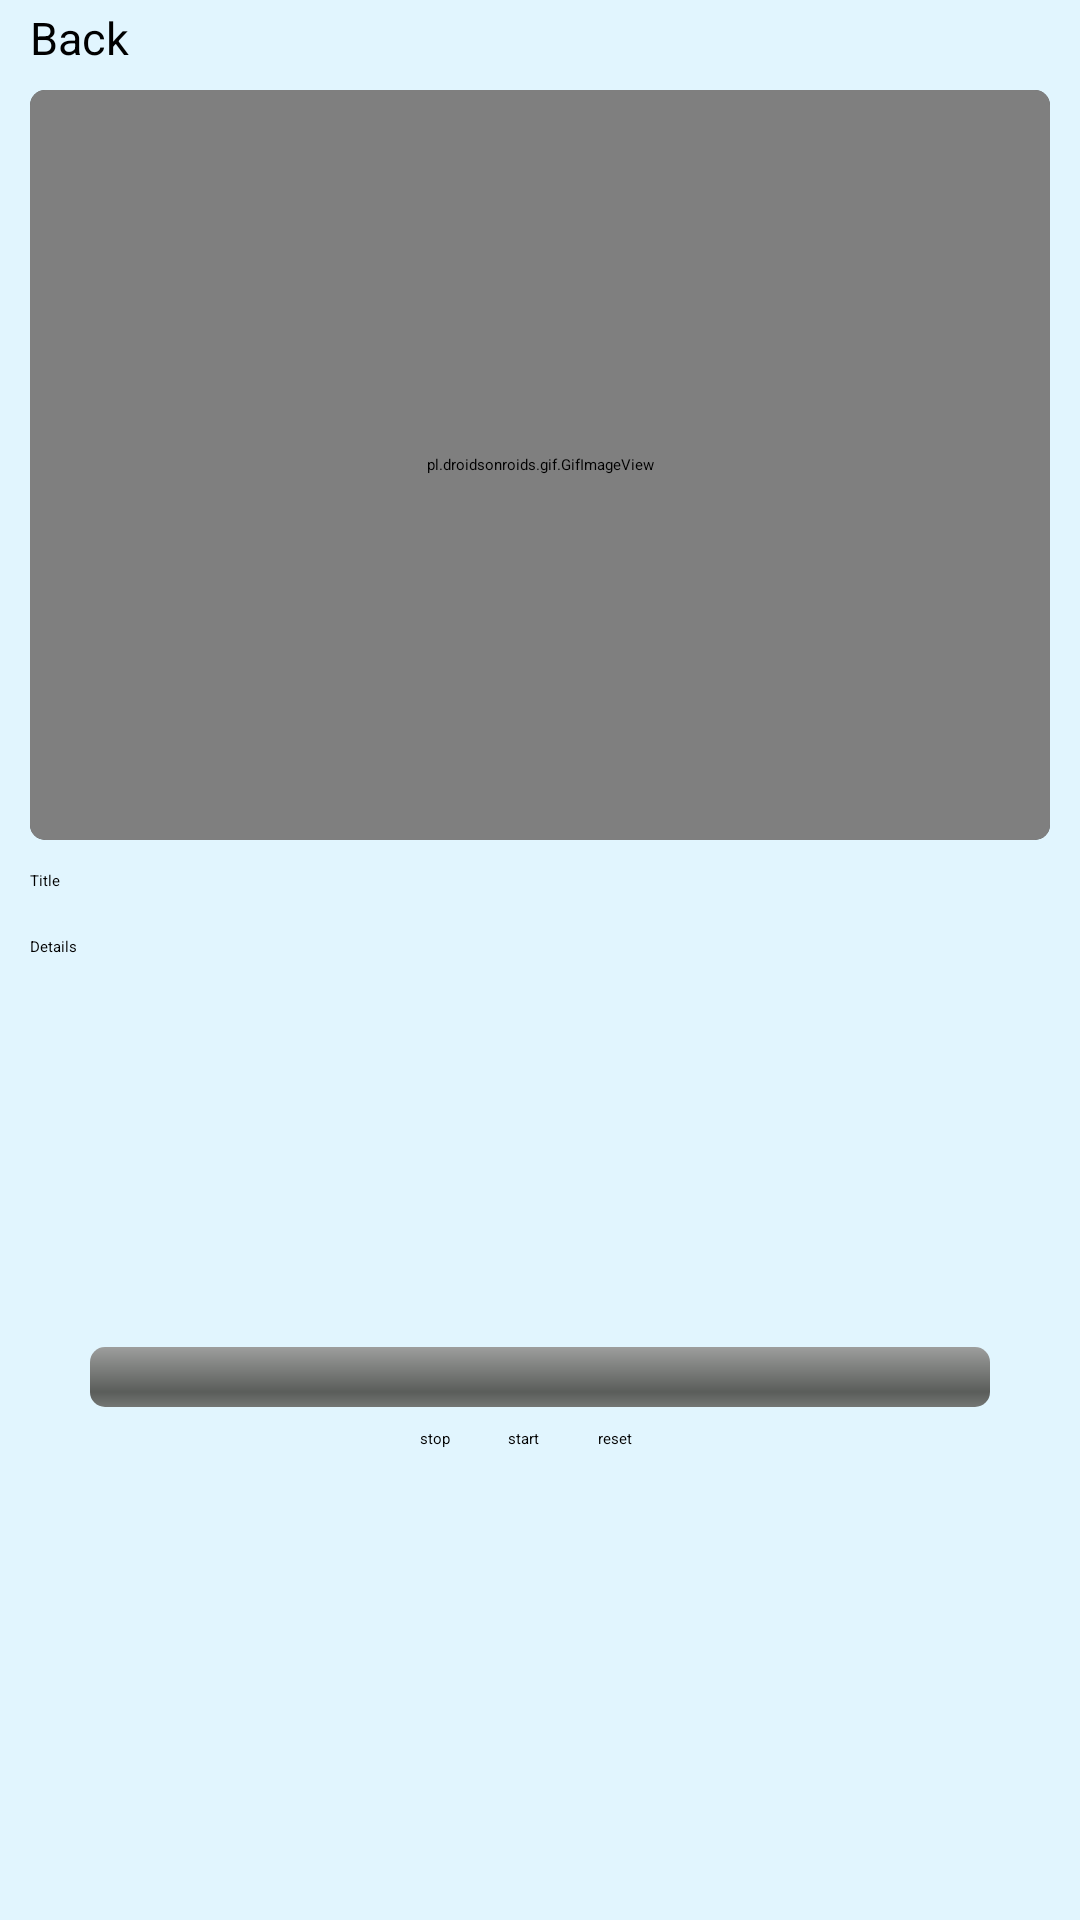

The Android layout XML behind this screen, and the referenced resources:
<!-- AndroidManifest.xml: application theme Theme.Transformation -->
<!-- res/layout/activity_fat_burn_sat_workout.xml -->
<?xml version="1.0" encoding="utf-8"?>
<LinearLayout xmlns:android="http://schemas.android.com/apk/res/android"
    xmlns:app="http://schemas.android.com/apk/res-auto"
    xmlns:tools="http://schemas.android.com/tools"
    android:layout_width="match_parent"
    android:layout_height="match_parent"
    android:orientation="vertical"
    android:background="#E1F5FE"
    tools:context=".FatBurn.ActivityWorkoutDays.FatBurnSatWorkoutActivity">


    <LinearLayout
        android:layout_marginLeft="10dp"
        android:layout_marginRight="10dp"
        android:layout_width="match_parent"
        android:layout_height="match_parent"
        android:orientation="vertical">


    <LinearLayout
        android:id="@+id/headLine"
        android:weightSum="3"
        android:orientation="horizontal"
        android:layout_width="match_parent"
        android:layout_height="30dp">

        <LinearLayout
            android:layout_gravity="center_vertical"
            android:gravity="left"
            android:layout_weight="1"
            android:layout_width="wrap_content"
            android:layout_height="25dp">
            <TextView
                android:layout_width="match_parent"
                android:layout_height="match_parent"
                android:textSize="15sp"
                android:textColor="@color/black"
                android:id="@+id/back"
                android:text="@string/back" />
        </LinearLayout>

        <LinearLayout
            android:layout_gravity="center_vertical"
            android:layout_weight="1"
            android:layout_width="wrap_content"
            android:layout_height="wrap_content">
            <TextView
                android:visibility="gone"
                android:gravity="center_horizontal"
                android:layout_width="match_parent"
                android:layout_height="match_parent"
                android:textSize="22sp"
                android:id="@+id/header"
                android:textColor="@color/white"
                android:layout_marginStart="8dp" />
        </LinearLayout>
        <LinearLayout
            android:layout_gravity="center_vertical"
            android:gravity="right"
            android:layout_weight="1"
            android:layout_width="wrap_content"
            android:layout_height="25dp">
            <TextView
                android:layout_marginRight="10dp"
                android:layout_gravity="center_vertical"
                android:gravity="right"
                android:layout_width="match_parent"
                android:layout_height="match_parent"
                android:textSize="15sp"
                android:id="@+id/done"
                android:textColor="#ffffff" />
        </LinearLayout>

    </LinearLayout>

    <LinearLayout
        android:layout_gravity="center_horizontal"
        android:layout_width="match_parent"
        android:layout_height="250dp">

        <androidx.cardview.widget.CardView
            android:layout_width="match_parent"
            android:layout_height="match_parent"
            app:cardCornerRadius="5dp"
            android:elevation="10dp">

        <pl.droidsonroids.gif.GifImageView
            android:id="@+id/fatBurnWorkOutGif"
            android:background="@drawable/concentrated"
            android:layout_width="match_parent"
            android:layout_height="match_parent">
        </pl.droidsonroids.gif.GifImageView>
        </androidx.cardview.widget.CardView>

    </LinearLayout>

    <LinearLayout
        android:orientation="vertical"
        android:layout_marginTop="10dp"
        android:layout_width="match_parent"
        android:layout_height="wrap_content">

        <TextView
            android:id="@+id/fatBurnWorkOutTitle"
            android:layout_width="match_parent"
            android:layout_height="wrap_content"
            android:textColor="#000000"
            android:text="Title">
        </TextView>

        <TextView
            android:id="@+id/fatBurnWorkOutTextView"
            android:layout_marginTop="15dp"
            android:layout_width="match_parent"
            android:layout_height="wrap_content"
            android:text="Details">
        </TextView>
    </LinearLayout>

    <LinearLayout
        android:layout_marginTop="10dp"
        android:orientation="vertical"
        android:layout_width="match_parent"
        android:layout_height="142dp">

        <TextView
            android:id="@+id/sets"
            android:layout_width="wrap_content"
            android:layout_height="wrap_content"
            android:layout_gravity="center_horizontal"
            android:textAppearance="@android:style/TextAppearance.Large"
            android:textSize="20sp" />

        <TextView
        android:id="@+id/time_view"
            android:layout_marginBottom="10dp"
            android:layout_marginTop="3dp"
            android:layout_width="wrap_content"
        android:layout_height="wrap_content"
        android:layout_gravity="center_horizontal"
        android:textAppearance="@android:style/TextAppearance.Large"
        android:textSize="60sp" />

                <ProgressBar
                    android:layout_marginLeft="20dp"
                    android:layout_marginRight="20dp"
                    android:id="@+id/progressbar"
                    style="@android:style/Widget.ProgressBar.Horizontal"
                    android:max="100"
                    android:progress="0"
                    android:layout_width="match_parent"
                    android:layout_height="wrap_content" />

    </LinearLayout>

        <LinearLayout
            android:gravity="center_horizontal"
            android:weightSum="30"
            android:layout_marginTop="5dp"
            android:orientation="horizontal"
            android:layout_width="match_parent"
            android:layout_height="wrap_content">

        <Button
            android:layout_weight="1"
            android:id="@+id/stop_button"
            android:layout_width="wrap_content"
            android:layout_height="wrap_content"
            android:layout_gravity="center_horizontal"
            android:onClick="onClickStop"
            android:text="stop" />

            <Button
                android:layout_marginLeft="10dp"
                android:layout_weight="1"
                android:id="@+id/start_button"
                android:layout_width="wrap_content"
                android:layout_height="wrap_content"
                android:layout_gravity="center_horizontal"
                android:onClick="onClickStart"
                android:text="start" />

        <Button
            android:layout_marginLeft="10dp"
            android:layout_weight="1"
            android:id="@+id/reset_button"
            android:layout_width="wrap_content"
            android:layout_height="wrap_content"
            android:layout_gravity="center_horizontal"
            android:onClick="onClickReset"
            android:text="reset" />

    </LinearLayout>

    </LinearLayout>


</LinearLayout>
<!-- resources referenced by this layout -->
<resources>
  <color name="black">#FF000000</color>
  <color name="white">#FFFFFFFF</color>
  <string name="back">Back</string>
  <style name="Theme.Transformation" parent="Theme.MaterialComponents.DayNight.NoActionBar">
          
          <item name="colorPrimary">@color/purple_200</item>
          <item name="colorPrimaryVariant">@color/purple_700</item>
          <item name="colorOnPrimary">@color/black</item>
          
          <item name="colorSecondary">@color/teal_200</item>
          <item name="colorSecondaryVariant">@color/teal_200</item>
          <item name="colorOnSecondary">@color/black</item>
          
          <item name="android:statusBarColor" tools:targetApi="l">?attr/colorAccent</item>
          
      </style>
  <color name="purple_200">#FFBB86FC</color>
  <color name="purple_700">#FF3700B3</color>
  <color name="teal_200">#FF03DAC5</color>
</resources>
